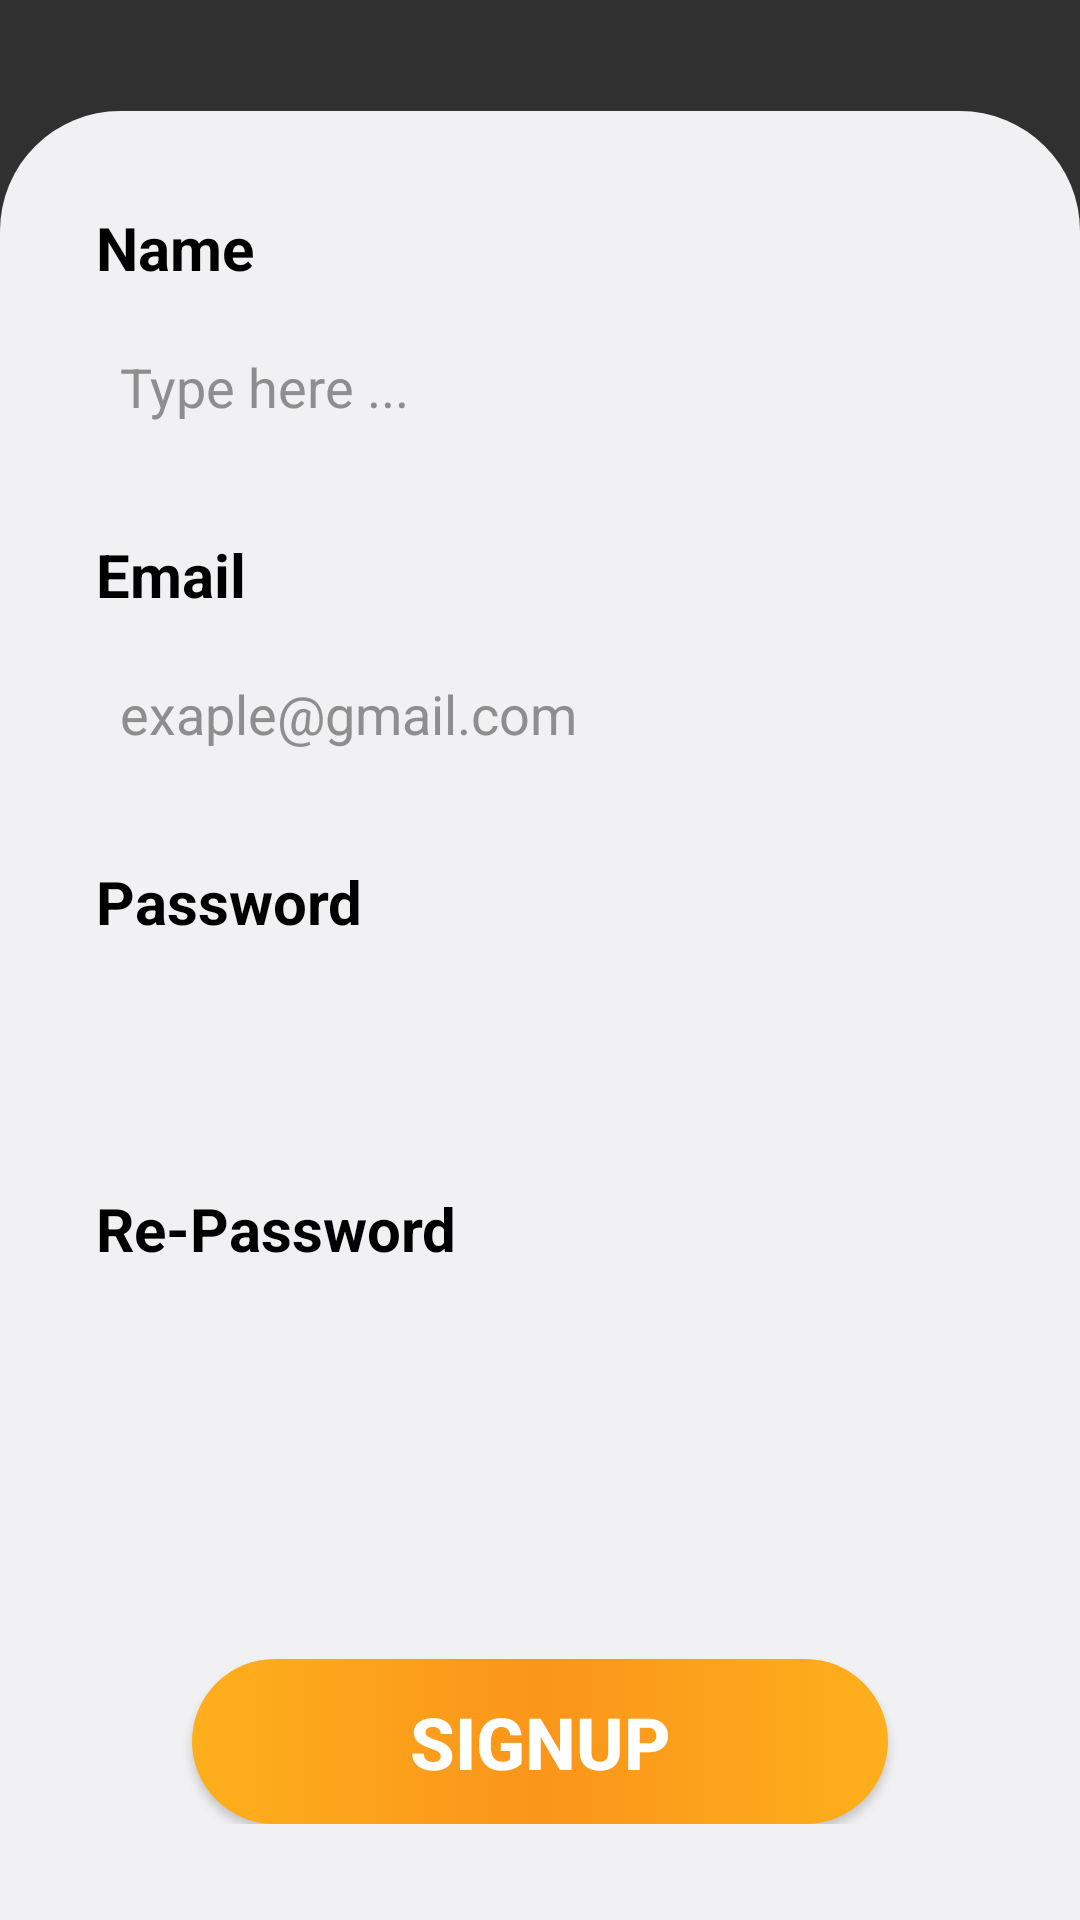

Android layout source for this screen:
<!-- AndroidManifest.xml: application theme Theme.MD_No77 -->
<!-- res/layout/activity_signup.xml -->
<?xml version="1.0" encoding="utf-8"?>
<androidx.constraintlayout.widget.ConstraintLayout xmlns:android="http://schemas.android.com/apk/res/android"
    xmlns:app="http://schemas.android.com/apk/res-auto"
    xmlns:tools="http://schemas.android.com/tools"
    android:layout_width="match_parent"
    android:layout_height="match_parent">

    <ImageView
        android:id="@+id/imageView3"
        android:layout_width="wrap_content"
        android:layout_height="wrap_content"
        android:scaleType="fitXY"
        app:layout_constraintBottom_toBottomOf="parent"
        app:layout_constraintEnd_toEndOf="parent"
        app:layout_constraintStart_toStartOf="parent"
        app:layout_constraintTop_toTopOf="parent"
        app:srcCompat="@drawable/background_page" />

    <LinearLayout
        android:id="@+id/linearLayout"
        android:layout_width="match_parent"
        android:layout_height="wrap_content"
        android:background="@drawable/white_background"
        android:orientation="vertical"
        android:padding="32dp"
        app:layout_constraintBottom_toBottomOf="parent"
        app:layout_constraintEnd_toEndOf="parent"
        app:layout_constraintStart_toStartOf="parent">

        <TextView
            android:id="@+id/textView8"
            android:layout_width="match_parent"
            android:layout_height="wrap_content"
            android:text="Name"
            android:textColor="#000000"
            android:textSize="20sp"
            android:textStyle="bold" />

        <EditText
            android:id="@+id/editTextTextPersonName5"
            android:layout_width="match_parent"
            android:layout_height="50dp"
            android:layout_marginTop="8dp"
            android:layout_marginBottom="24dp"
            android:background="@drawable/edittext_background"
            android:ems="10"
            android:hint="Type here ..."
            android:inputType="textPersonName"
            android:padding="8dp"
            android:textColorHint="#8e8e8e"
            android:textSize="18dp" />

        <TextView
            android:id="@+id/textView3"
            android:layout_width="match_parent"
            android:layout_height="wrap_content"
            android:text="Email"
            android:textColor="#000000"
            android:textSize="20sp"
            android:textStyle="bold" />

        <EditText
            android:id="@+id/editTextTextPersonName4"
            android:layout_width="match_parent"
            android:layout_height="50dp"
            android:layout_marginTop="8dp"
            android:layout_marginBottom="24dp"
            android:background="@drawable/edittext_background"
            android:ems="10"
            android:hint="@string/example_email"
            android:inputType="textPersonName"
            android:padding="8dp"
            android:textColorHint="#8e8e8e"
            android:textSize="18dp" />

        <TextView
            android:id="@+id/textView5"
            android:layout_width="match_parent"
            android:layout_height="wrap_content"
            android:text="Password"
            android:textColor="#000000"
            android:textSize="20sp"
            android:textStyle="bold" />

        <EditText
            android:id="@+id/editTextTextPersonName2"
            android:layout_width="match_parent"
            android:layout_height="50dp"
            android:layout_marginTop="8dp"
            android:layout_marginBottom="24dp"
            android:background="@drawable/edittext_background"
            android:ems="10"
            android:inputType="textPassword"
            android:padding="8dp"
            android:textColorHint="#8e8e8e"
            android:textSize="18dp" />

        <TextView
            android:id="@+id/textView4"
            android:layout_width="match_parent"
            android:layout_height="wrap_content"
            android:text="Re-Password"
            android:textColor="#000000"
            android:textSize="20sp"
            android:textStyle="bold" />

        <EditText
            android:id="@+id/editTextTextPersonName"
            android:layout_width="match_parent"
            android:layout_height="50dp"
            android:layout_marginTop="8dp"
            android:layout_marginBottom="24dp"
            android:background="@drawable/edittext_background"
            android:ems="10"
            android:inputType="textPassword"
            android:padding="8dp"
            android:textColorHint="#8e8e8e"
            android:textSize="18dp" />

        <Button
            android:id="@+id/button5"
            style="@style/Widget.AppCompat.Button"
            android:layout_width="match_parent"
            android:layout_height="55dp"
            android:layout_marginStart="32dp"
            android:layout_marginTop="48dp"
            android:layout_marginEnd="32dp"
            android:background="@drawable/orange_button_background"
            android:text="Signup"
            android:textColor="#ffffff"
            android:textSize="24sp"
            android:textStyle="bold" />
    </LinearLayout>

    <TextView
        android:id="@+id/textView7"
        android:layout_width="wrap_content"
        android:layout_height="wrap_content"
        android:layout_marginStart="32dp"
        android:text="Signup Activity"
        android:textColor="#ffffff"
        android:textSize="30sp"
        android:textStyle="bold"
        app:layout_constraintBottom_toTopOf="@+id/linearLayout"
        app:layout_constraintStart_toStartOf="parent"
        app:layout_constraintTop_toTopOf="@+id/imageView3" />

</androidx.constraintlayout.widget.ConstraintLayout>
<!-- resources referenced by this layout -->
<resources>
  <!-- drawable orange_button_background (drawable) -->
  <?xml version="1.0" encoding="utf-8"?>
  <selector xmlns:android="http://schemas.android.com/apk/res/android">
      <item>
          <shape android:shape="rectangle">
              <corners android:radius="50dp"/>
              <gradient android:angle="0"
                  android:startColor="#feaf1c"
                  android:centerColor="#fa951a"
                  android:endColor="#feaf1c"/>
          </shape>
      </item>
  </selector>
  <!-- drawable white_background (drawable) -->
  <?xml version="1.0" encoding="utf-8"?>
  <selector xmlns:android="http://schemas.android.com/apk/res/android">
      <item>
          <shape android:shape="rectangle">
              <solid android:color="#f1f1f3"/>
              <corners android:topRightRadius="40sp"
                  android:topLeftRadius="40sp"/>
  
          </shape>
      </item>
  </selector>
  <string name="example_email">exaple@gmail.com</string>
  <style name="Theme.MD_No77" parent="Theme.AppCompat.NoActionBar">
          
          <item name="colorPrimary">@color/purple_500</item>
          <item name="colorPrimaryVariant">@color/purple_700</item>
          <item name="colorOnPrimary">@color/white</item>
          
          <item name="colorSecondary">@color/teal_200</item>
          <item name="colorSecondaryVariant">@color/teal_700</item>
          <item name="colorOnSecondary">@color/black</item>
          
          <item name="android:statusBarColor">?attr/colorSurfaceVariant</item>
          
      </style>
  <!-- not gathered from this repository: default colours our renderer supplied (Android Studio template values) -->
  <color name="purple_500">#FF6200EE</color>
  <color name="purple_700">#FF3700B3</color>
  <color name="teal_200">#FF03DAC5</color>
  <color name="teal_700">#FF018786</color>
  <color name="black">#FF000000</color>
  <color name="white">#FFFFFFFF</color>
</resources>
